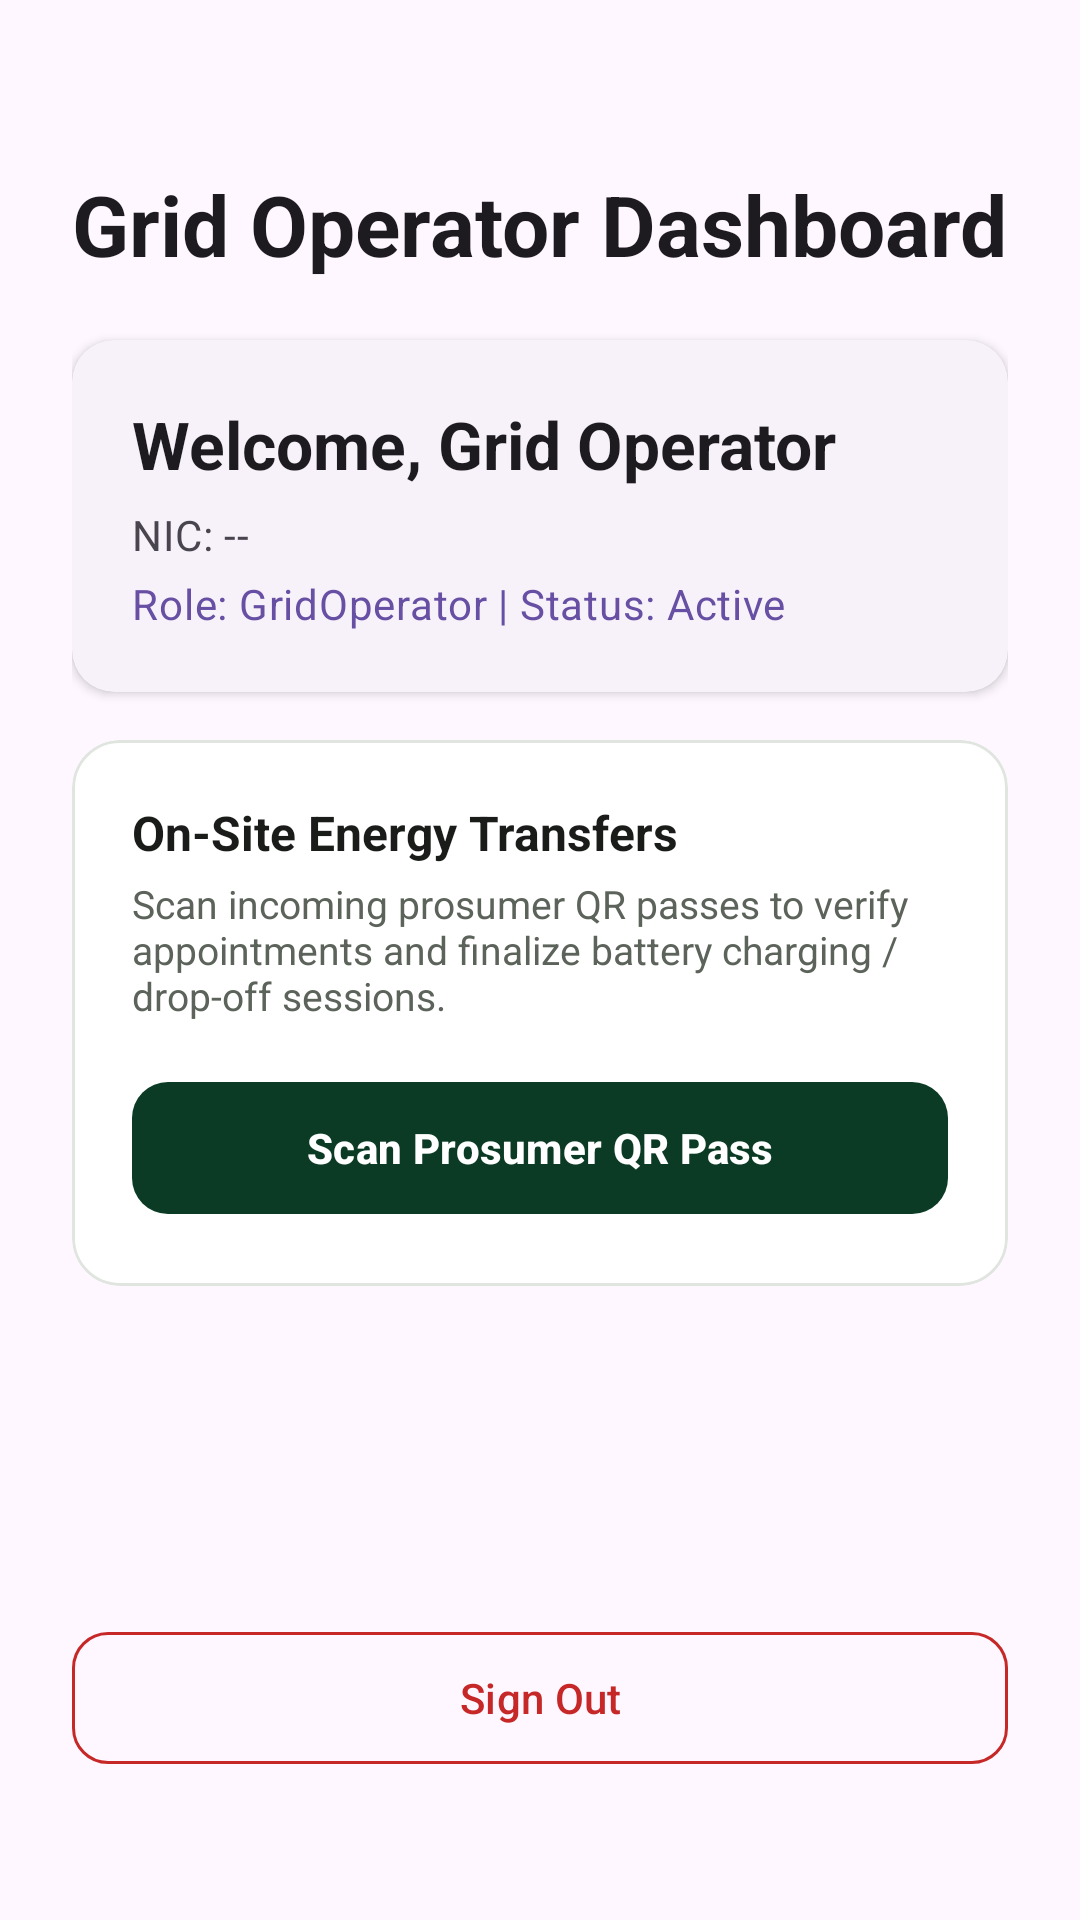

Layout XML and referenced resources for this Android screen:
<!-- AndroidManifest.xml: application theme Theme.SmartSolarMicrogrid -->
<!-- res/layout/activity_grid_operator_dashboard.xml -->
<?xml version="1.0" encoding="utf-8"?>
<androidx.constraintlayout.widget.ConstraintLayout xmlns:android="http://schemas.android.com/apk/res/android"
    xmlns:app="http://schemas.android.com/apk/res-auto"
    xmlns:tools="http://schemas.android.com/tools"
    android:id="@+id/operatorDashboardRoot"
    android:layout_width="match_parent"
    android:layout_height="match_parent"
    android:padding="24dp"
    tools:context=".ui.dashboard.GridOperatorDashboardActivity">

    <TextView
        android:id="@+id/tvOperatorTitle"
        android:layout_width="0dp"
        android:layout_height="wrap_content"
        android:layout_marginTop="32dp"
        android:text="Grid Operator Dashboard"
        android:textAppearance="?attr/textAppearanceHeadlineMedium"
        android:textStyle="bold"
        app:layout_constraintEnd_toEndOf="parent"
        app:layout_constraintStart_toStartOf="parent"
        app:layout_constraintTop_toTopOf="parent" />

    <com.google.android.material.card.MaterialCardView
        android:id="@+id/cardOperatorProfile"
        style="@style/Widget.Material3.CardView.Elevated"
        android:layout_width="0dp"
        android:layout_height="wrap_content"
        android:layout_marginTop="20dp"
        app:cardCornerRadius="14dp"
        app:cardElevation="2dp"
        app:layout_constraintEnd_toEndOf="parent"
        app:layout_constraintStart_toStartOf="parent"
        app:layout_constraintTop_toBottomOf="@id/tvOperatorTitle">

        <LinearLayout
            android:layout_width="match_parent"
            android:layout_height="wrap_content"
            android:orientation="vertical"
            android:padding="20dp">

            <TextView
                android:id="@+id/tvOperatorWelcome"
                android:layout_width="wrap_content"
                android:layout_height="wrap_content"
                android:text="Welcome, Grid Operator"
                android:textAppearance="?attr/textAppearanceTitleLarge"
                android:textStyle="bold" />

            <TextView
                android:id="@+id/tvOperatorNic"
                android:layout_width="wrap_content"
                android:layout_height="wrap_content"
                android:layout_marginTop="6dp"
                android:text="NIC: --"
                android:textAppearance="?attr/textAppearanceBodyMedium"
                android:textColor="?android:attr/textColorSecondary" />

            <TextView
                android:id="@+id/tvOperatorRoleStatus"
                android:layout_width="wrap_content"
                android:layout_height="wrap_content"
                android:layout_marginTop="4dp"
                android:text="Role: GridOperator | Status: Active"
                android:textAppearance="?attr/textAppearanceBodyMedium"
                android:textColor="?attr/colorPrimary" />
        </LinearLayout>
    </com.google.android.material.card.MaterialCardView>

    
    <com.google.android.material.card.MaterialCardView
        android:id="@+id/cardQrOperations"
        android:layout_width="0dp"
        android:layout_height="wrap_content"
        android:layout_marginTop="16dp"
        app:cardBackgroundColor="@color/color_surface"
        app:cardCornerRadius="16dp"
        app:cardElevation="0dp"
        app:strokeColor="@color/color_outline"
        app:strokeWidth="1dp"
        app:layout_constraintTop_toBottomOf="@id/cardOperatorProfile"
        app:layout_constraintStart_toStartOf="parent"
        app:layout_constraintEnd_toEndOf="parent">

        <LinearLayout
            android:layout_width="match_parent"
            android:layout_height="wrap_content"
            android:orientation="vertical"
            android:padding="20dp">

            <TextView
                android:layout_width="wrap_content"
                android:layout_height="wrap_content"
                android:text="On-Site Energy Transfers"
                android:textColor="@color/text_primary"
                android:textSize="16sp"
                android:textStyle="bold" />

            <TextView
                android:layout_width="wrap_content"
                android:layout_height="wrap_content"
                android:layout_marginTop="4dp"
                android:text="Scan incoming prosumer QR passes to verify appointments and finalize battery charging / drop-off sessions."
                android:textColor="@color/text_secondary"
                android:textSize="13sp" />

            <com.google.android.material.button.MaterialButton
                android:id="@+id/btnScanQr"
                style="@style/Widget.Material3.Button"
                android:layout_width="match_parent"
                android:layout_height="52dp"
                android:layout_marginTop="16dp"
                android:text="Scan Prosumer QR Pass"
                android:textColor="@color/color_on_primary"
                android:textSize="14sp"
                android:textStyle="bold"
                app:backgroundTint="@color/color_primary"
                app:cornerRadius="12dp" />

        </LinearLayout>
    </com.google.android.material.card.MaterialCardView>

    <com.google.android.material.button.MaterialButton
        android:id="@+id/btnOperatorLogout"
        style="@style/Widget.Material3.Button.OutlinedButton"
        android:layout_width="0dp"
        android:layout_height="52dp"
        android:layout_marginBottom="24dp"
        android:text="Sign Out"
        android:textColor="@color/color_error"
        app:strokeColor="@color/color_error"
        app:cornerRadius="12dp"
        app:layout_constraintBottom_toBottomOf="parent"
        app:layout_constraintEnd_toEndOf="parent"
        app:layout_constraintStart_toStartOf="parent" />

</androidx.constraintlayout.widget.ConstraintLayout>
<!-- resources referenced by this layout -->
<resources>
  <color name="color_error">@color/palette_red_800</color>
  <color name="color_on_primary">@color/palette_white</color>
  <color name="color_outline">@color/palette_neutral_200</color>
  <color name="color_primary">@color/palette_green_900</color>
  <color name="color_surface">@color/palette_white</color>
  <color name="text_primary">@color/palette_neutral_900</color>
  <color name="text_secondary">@color/palette_neutral_600</color>
  <style name="Theme.SmartSolarMicrogrid" parent="Base.Theme.SmartSolarMicrogrid" />
  <color name="palette_red_800">#C62828</color>
  <color name="palette_white">#FFFFFF</color>
  <color name="palette_neutral_200">#E0E5E0</color>
  <color name="palette_green_900">#0B3B24</color>
  <color name="palette_neutral_900">#1A1C1A</color>
  <color name="palette_neutral_600">#5C635A</color>
  <style name="Base.Theme.SmartSolarMicrogrid" parent="Theme.Material3.DayNight.NoActionBar">
          
          
      </style>
</resources>
